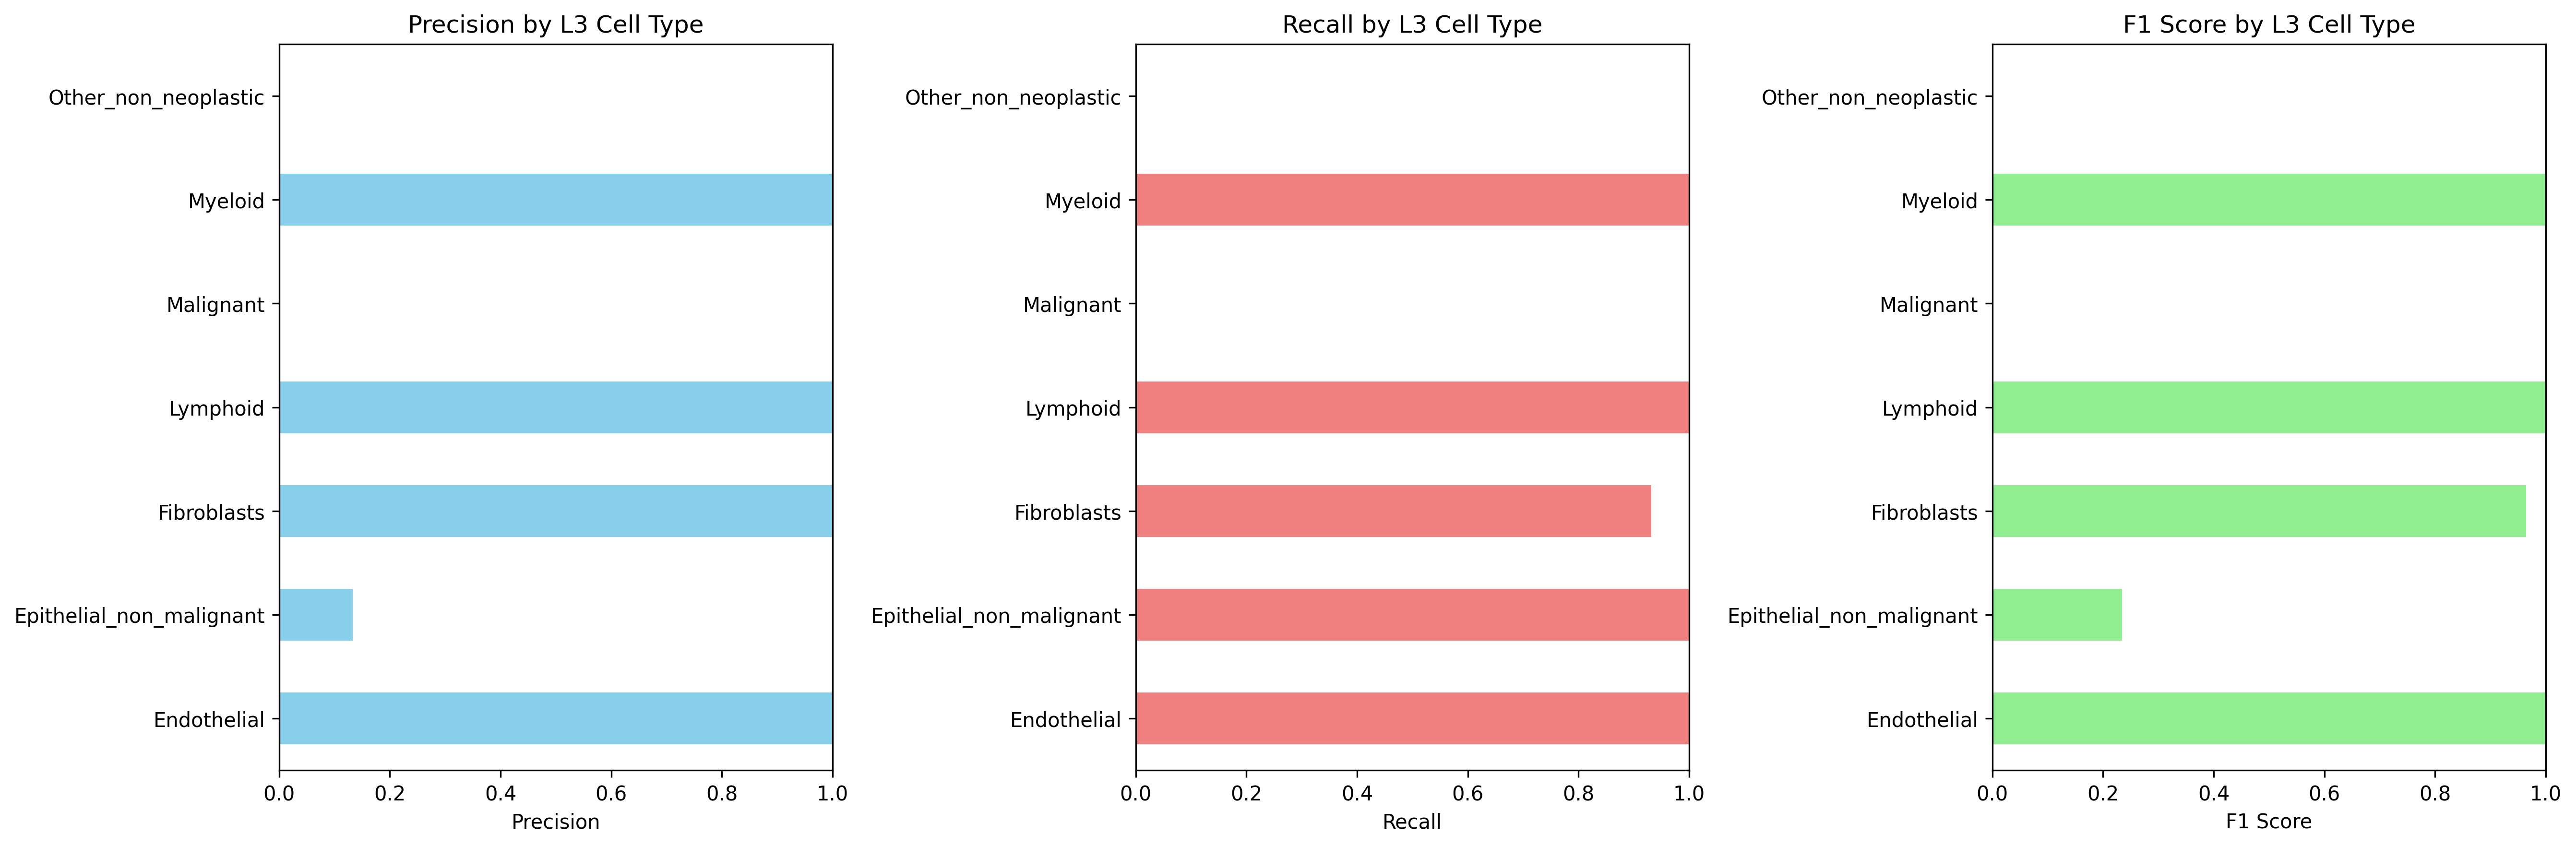

The data file committed next to this chart (first rows):
Cell_Type_L3, precision, recall, f1_score, support
Endothelial, 1.0, 1.0, 1.0, 1103
Epithelial_non_malignant, 0.133, 1.0, 0.2347, 1171
Fibroblasts, 1.0, 0.9313, 0.9644, 8052
Lymphoid, 1.0, 1.0, 1.0, 14870
Malignant, 0.0, 0.0, 0.0, 5931
Myeloid, 1.0, 1.0, 1.0, 8200
Other_non_neoplastic, 0.0, 0.0, 0.0, 1704
